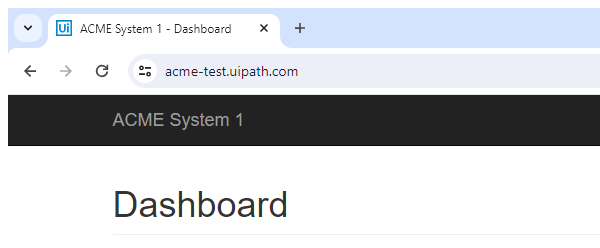
Workflow: ACME_SYS1_ShowWorkItems

Step 1 [try]: Attach Browser 'chrome.exe ACME' in window 'ACME System 1 - Dashboard' (chrome.exe)
